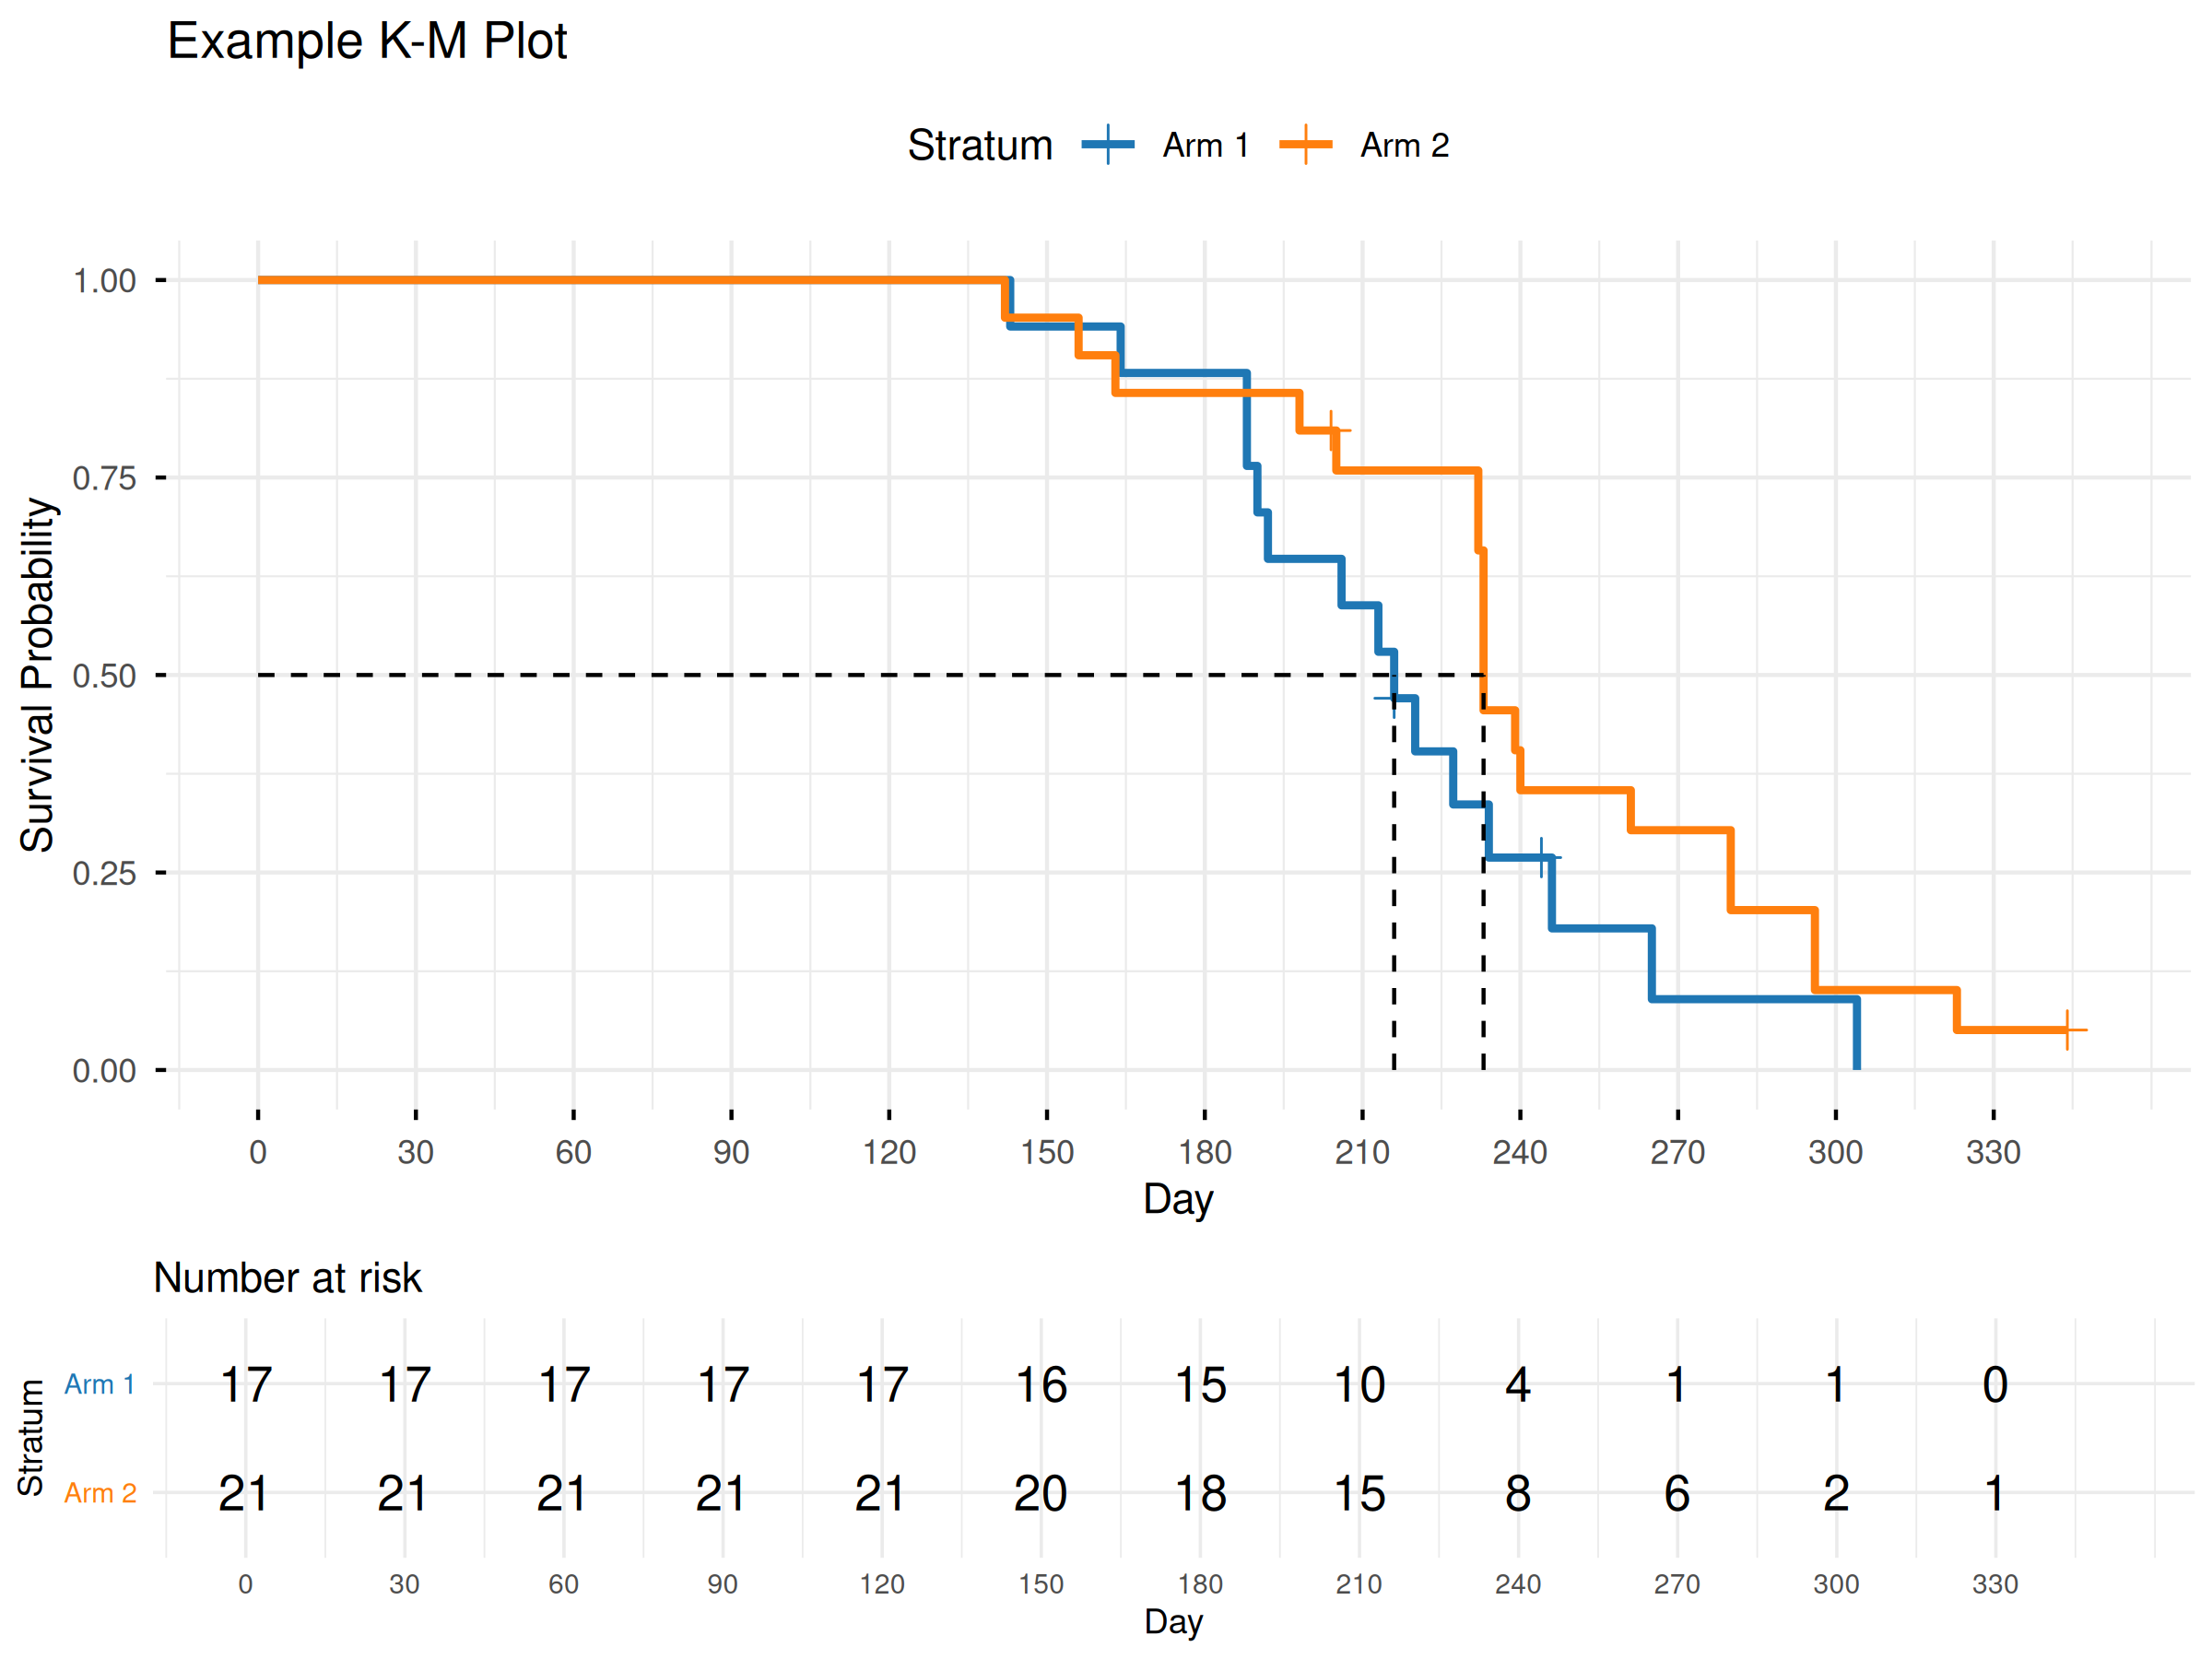

Data behind this chart, as committed beside it:
ARM, Time, Survival, Failure, Survival_StdErr, Number_Failed, Number_Left, N_Risk, N_Event, N_Censor, Lower_95CI, Upper_95CI
Arm 1, 143, 0.9412, 0.0588, 0.0537, 1, 16, 17, 1, 0, 0.8357, 1
Arm 1, 164, 0.8824, 0.1176, 0.0689, 2, 15, 16, 1, 0, 0.7418, 1
Arm 1, 188, 0.7647, 0.2353, 0.0787, 4, 13, 15, 2, 0, 0.5875, 0.9954
Arm 1, 190, 0.7059, 0.2941, 0.078, 5, 12, 13, 1, 0, 0.5194, 0.9594
Arm 1, 192, 0.6471, 0.3529, 0.075, 6, 11, 12, 1, 0, 0.4555, 0.9192
Arm 1, 206, 0.5882, 0.4118, 0.0702, 7, 10, 11, 1, 0, 0.3952, 0.8755
Arm 1, 213, 0.5294, 0.4706, 0.0641, 8, 9, 10, 1, 0, 0.3382, 0.8288
Arm 1, 216, 0.4706, 0.5294, 0.057, 9, 7, 9, 1, 1, 0.2842, 0.7791
Arm 1, 220, 0.4034, 0.5966, 0.0488, 10, 6, 7, 1, 0, 0.2241, 0.7262
Arm 1, 227.2, 0.3361, 0.6639, 0.0397, 11, 5, 6, 1, 0, 0.1689, 0.669
Arm 1, 234, 0.2689, 0.7311, 0.0301, 12, 4, 5, 1, 0, 0.1189, 0.6081
Arm 1, 244, 0.2689, 0.7311, 0.0301, 12, 3, 4, 0, 1, 0.1189, 0.6081
Arm 1, 246, 0.1793, 0.8207, 0.0187, 13, 2, 3, 1, 0, 0.0572, 0.5621
Arm 1, 265, 0.0896, 0.9104, 0.0074, 14, 1, 2, 1, 0, 0.0149, 0.5403
Arm 1, 304, 0, 1, , 15, 0, 1, 1, 0, , 
Arm 2, 142, 0.9524, 0.0476, 0.0443, 1, 20, 21, 1, 0, 0.8655, 1
Arm 2, 156, 0.9048, 0.0952, 0.058, 2, 19, 20, 1, 0, 0.7875, 1
Arm 2, 163, 0.8571, 0.1429, 0.0655, 3, 18, 19, 1, 0, 0.7198, 1
Arm 2, 198, 0.8095, 0.1905, 0.0694, 4, 17, 18, 1, 0, 0.6579, 0.9962
Arm 2, 204, 0.8095, 0.1905, 0.0694, 4, 16, 17, 0, 1, 0.6579, 0.9962
Arm 2, 205, 0.7589, 0.2411, 0.0714, 5, 15, 16, 1, 0, 0.5952, 0.9677
Arm 2, 232, 0.6577, 0.3423, 0.0693, 7, 13, 15, 2, 0, 0.4806, 0.9002
Arm 2, 233, 0.4554, 0.5446, 0.0507, 11, 9, 13, 4, 0, 0.2819, 0.7354
Arm 2, 239, 0.4048, 0.5952, 0.0445, 12, 8, 9, 1, 0, 0.2377, 0.6891
Arm 2, 240, 0.3542, 0.6458, 0.038, 13, 7, 8, 1, 0, 0.1957, 0.6409
Arm 2, 261, 0.3036, 0.6964, 0.0313, 14, 6, 7, 1, 0, 0.156, 0.5907
Arm 2, 280, 0.2024, 0.7976, 0.0183, 16, 4, 6, 2, 0, 0.0845, 0.4848
Arm 2, 296, 0.1012, 0.8988, 0.0069, 18, 2, 4, 2, 0, 0.0272, 0.3761
Arm 2, 323, 0.0506, 0.9494, 0.0025, 19, 1, 2, 1, 0, 0.0075, 0.3413
Arm 2, 344, 0.0506, 0.9494, 0.0025, 19, 0, 1, 0, 1, 0.0075, 0.3413
